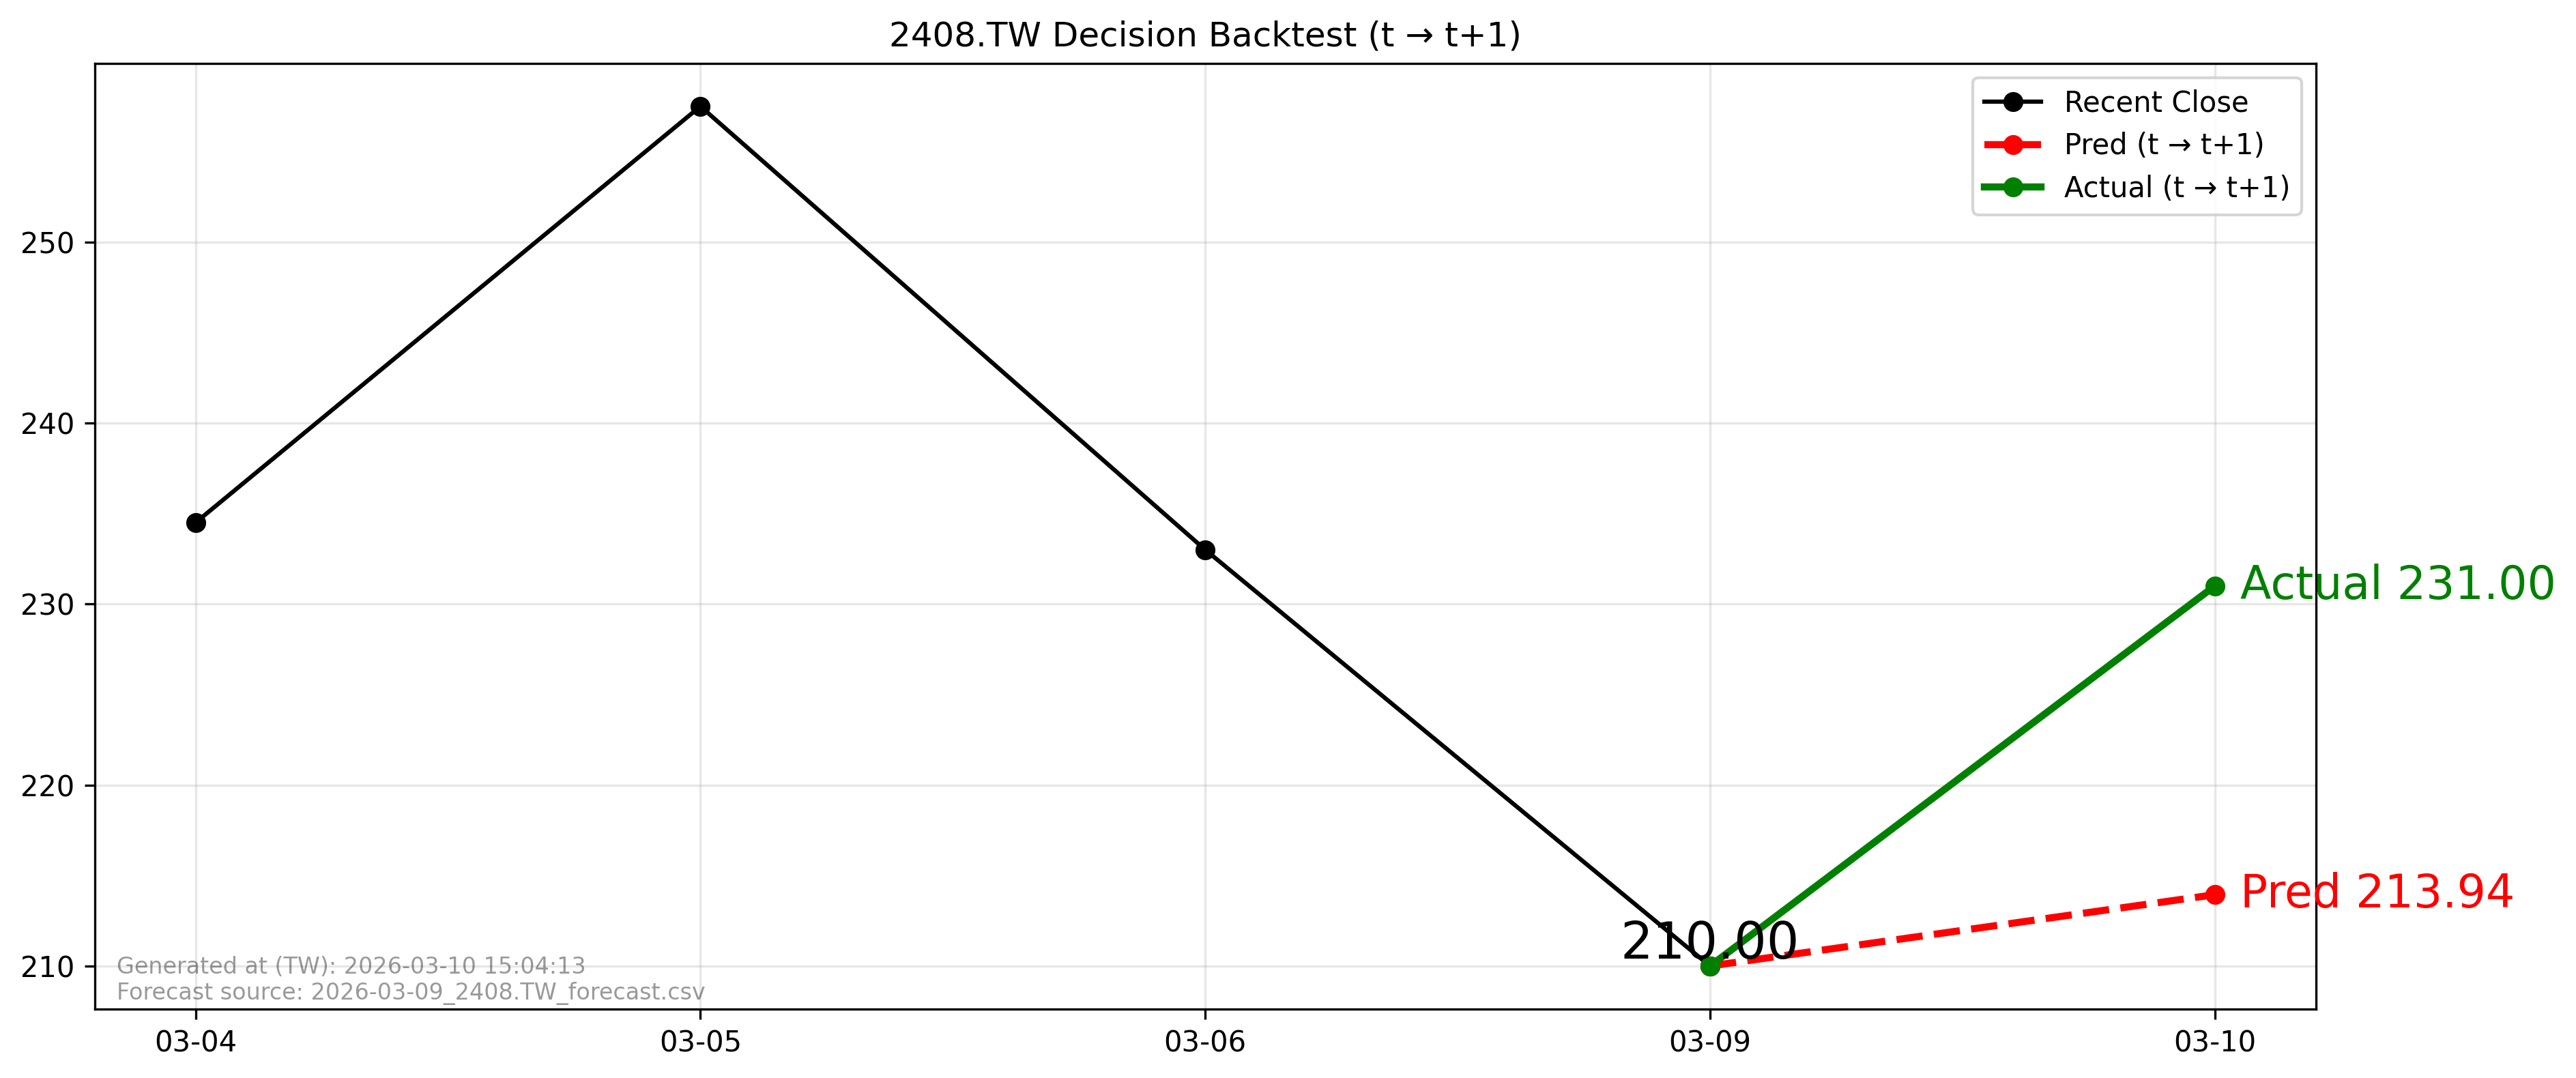

Source data for this figure (header and first rows):
forecast_file, forecast_asof_date, t, t1, close_t, pred_t1, actual_t1, direction_pred, direction_actual, aligned
2026-03-09_2408.TW_forecast.csv, 2026-03-09, 2026-03-09, 2026-03-10, 210.0, 213.9, 231.0, 1, 1, True
